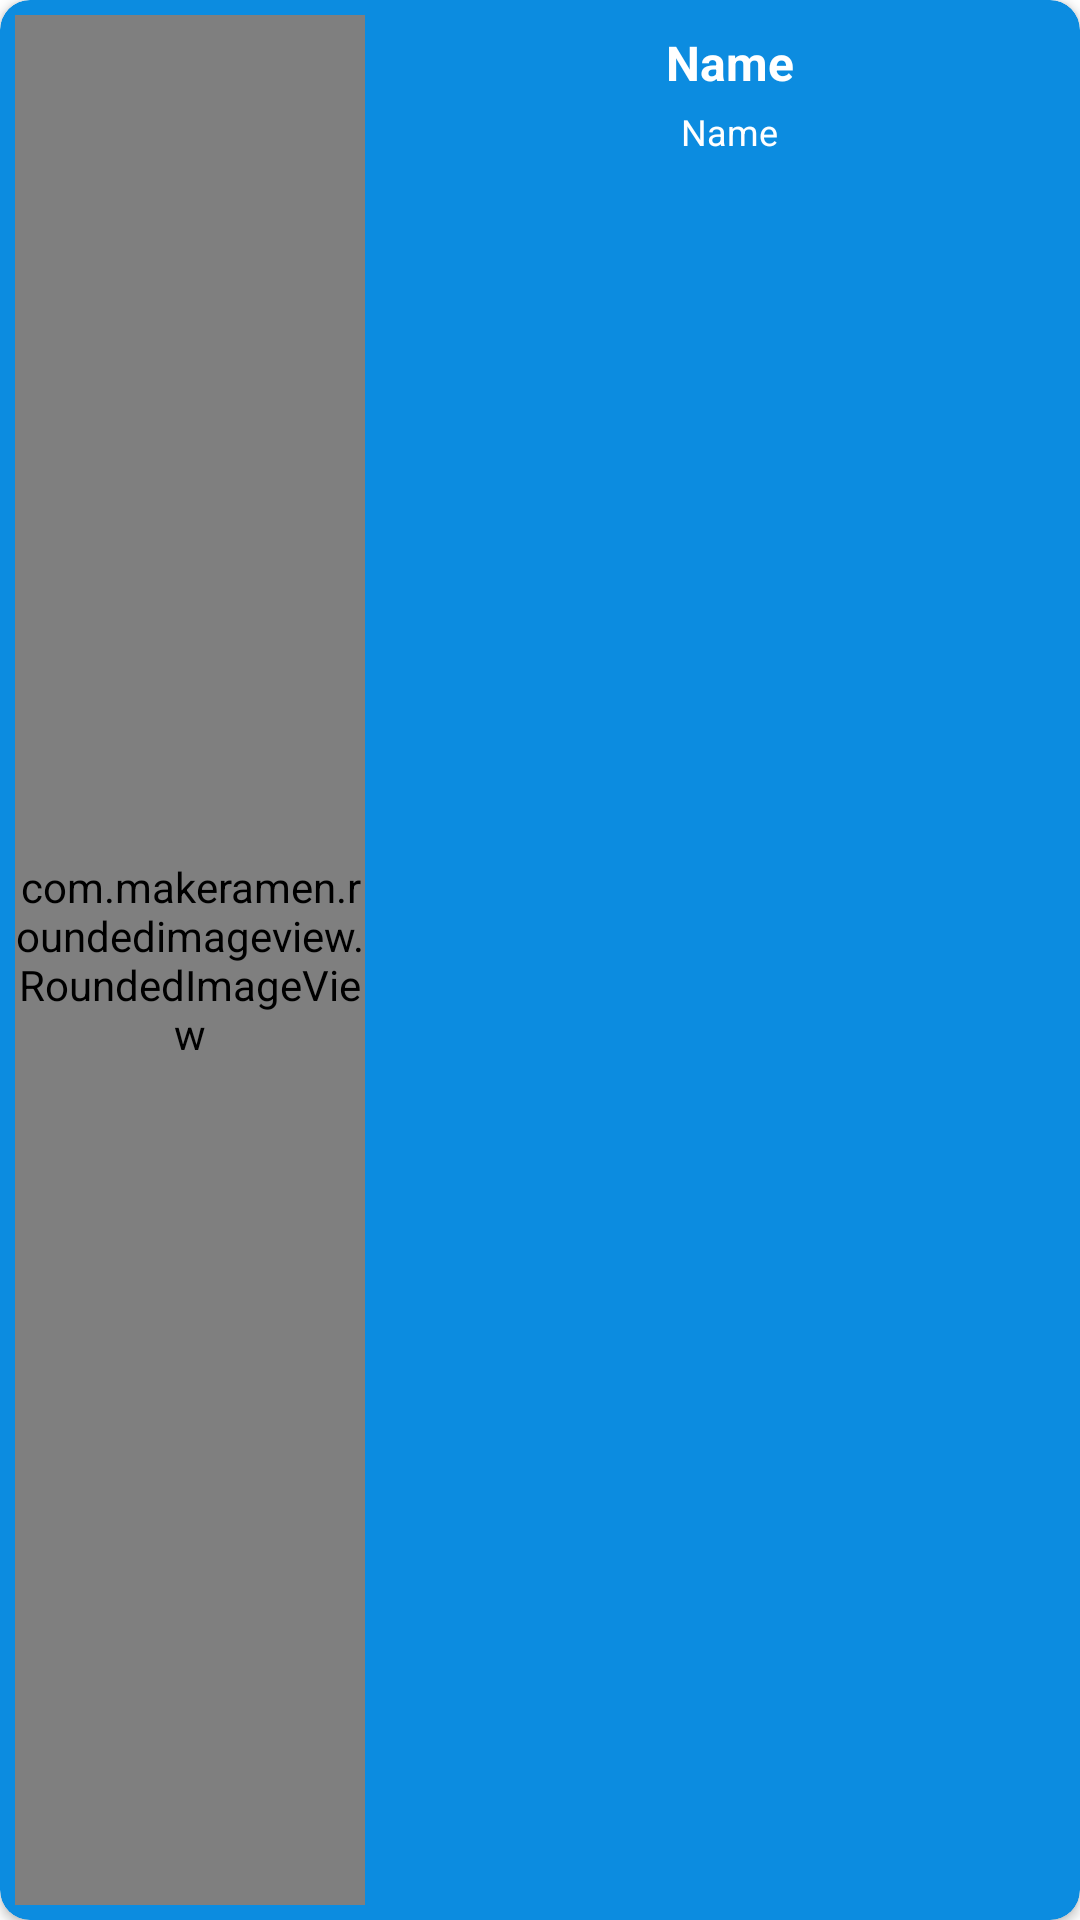

Android layout source for this screen:
<!-- AndroidManifest.xml: application theme Theme.PindiTour -->
<!-- res/layout/listitem.xml -->
<?xml version="1.0" encoding="utf-8"?>
<androidx.cardview.widget.CardView xmlns:android="http://schemas.android.com/apk/res/android"
    xmlns:app="http://schemas.android.com/apk/res-auto"
    android:layout_width="match_parent"
    android:layout_margin="5dp"
    android:id="@+id/wrapper"
    app:cardCornerRadius="10dp"
    android:layout_height="wrap_content"
    app:cardBackgroundColor="#0C8CE0"
    >
    
    
    <LinearLayout
        android:layout_width="match_parent"
        android:layout_height="match_parent"
        android:weightSum="3">
        <com.makeramen.roundedimageview.RoundedImageView
            android:id="@+id/img"
            android:scaleType="centerCrop"
            app:riv_corner_radius="6dp"
            android:layout_margin="5dp"
            android:layout_width="0dp"
            android:layout_height="match_parent"
            android:layout_weight="1"
            android:src="@drawable/ic_launcher_background"/>
        <LinearLayout
            android:padding="10dp"
            android:layout_width="0dp"
            android:layout_height="match_parent"
            android:layout_weight="2"
            android:orientation="vertical">
            <TextView
                android:textAlignment="center"
                android:id="@+id/name"
                android:layout_width="wrap_content"
                android:layout_height="wrap_content"
                android:text="Name"
                android:textStyle="bold"
                android:textColor="#fff"
                android:textSize="16sp"

                android:layout_gravity="center_horizontal"/>
            <TextView
                android:textAlignment="center"
                android:id="@+id/description"
                android:layout_width="wrap_content"
                android:layout_height="wrap_content"
                android:text="Name"
                android:layout_marginTop="4dp"
                android:textColor="#fff"
                android:textSize="12sp"
                android:layout_gravity="center_horizontal"/>
        </LinearLayout>

>    </LinearLayout>

</androidx.cardview.widget.CardView>
<!-- resources referenced by this layout -->
<resources>
  <style name="Theme.PindiTour" parent="Theme.MaterialComponents.DayNight.NoActionBar">
          
          <item name="colorPrimary">@color/background</item>
          <item name="colorPrimaryVariant">@color/background</item>
          <item name="colorOnPrimary">@color/btn</item>
          
          <item name="colorSecondary">@color/teal_200</item>
          <item name="colorSecondaryVariant">@color/teal_700</item>
          <item name="colorOnSecondary">@color/black</item>
          
          <item name="android:statusBarColor" tools:targetApi="l">?attr/colorPrimaryVariant</item>
          
      </style>
  <color name="background">#FF0D47A1</color>
  <color name="btn">#E3F2FD</color>
  <color name="teal_200">#FF03DAC5</color>
  <color name="teal_700">#FF018786</color>
  <color name="black">#FF000000</color>
</resources>
